pico-8 play session: no input (idle)

[t = 2 s] idle ~2s (no d-pad/buttons)
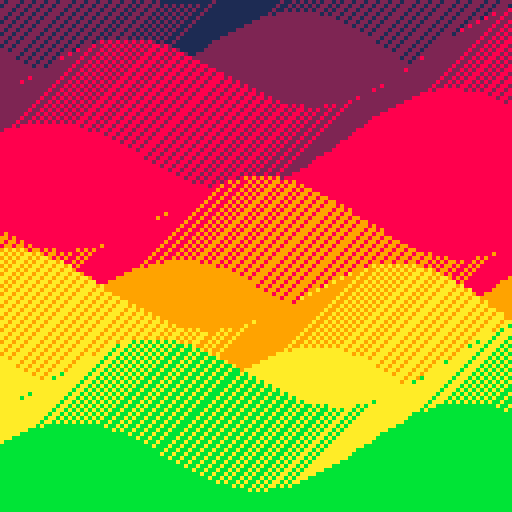
[t = 4 s] idle ~4s (no d-pad/buttons)
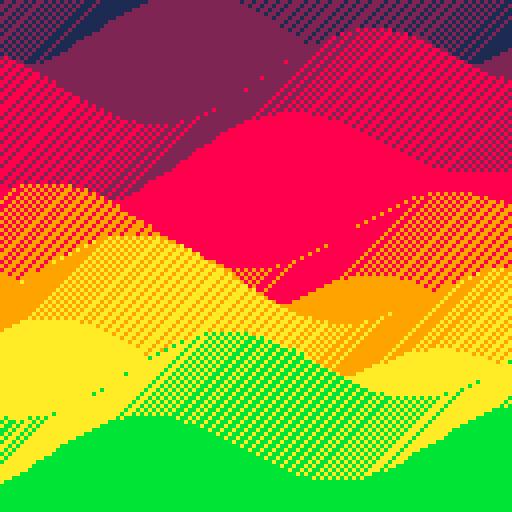
[t = 6 s] idle ~6s (no d-pad/buttons)
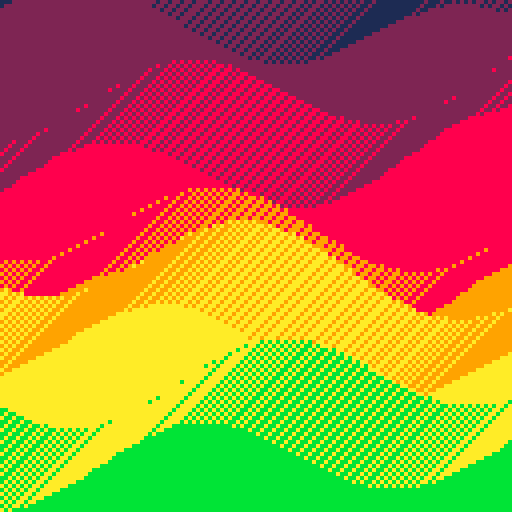
[t = 8 s] idle ~8s (no d-pad/buttons)
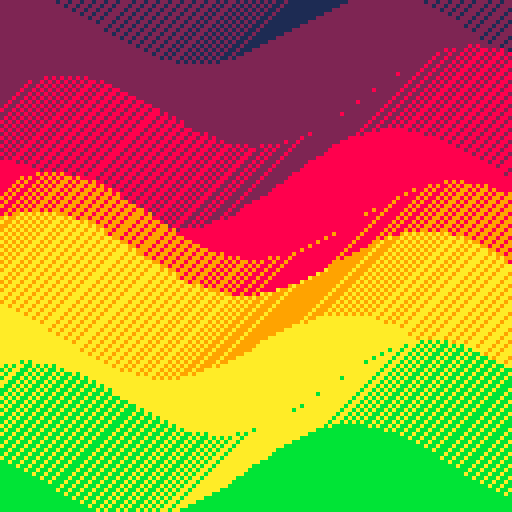

pico-8 cartridge
version 42
__lua__

-- [redacted]
-- 2021-03-25

--[[
  put this check_time function at the start of the cart
  make sure to call check_time() somehwere in the cart.
  in most tweetcarts, the bast place to do this is direclty before "flip()"
--]]
function check_time() 
  --id is stored in the parameters field
  my_id = stat(6)

  --the breadcrumb field is the name of the start cart + "," + the number of seconds we should play
  my_info = stat(100)
  --if we don't have it, stop checking
  if my_info == nil then
    return
  end

  breadcumb_parts = split(my_info, ",", true)
  start_cart_name = breadcumb_parts[1]
  max_time = breadcumb_parts[2]

  --check if we hit the max time
  if time() > max_time or btnp(1) then
    load(start_cart_name,"",my_id)
  end
end
--end of check_time

t=0
pal({1,2,8,9,10,11},1)
::ユか😐⌂::
cls(1)t+=.008
for k=1,5 do
for c=-20,150 do
y=-30+sin(t*(k+1)+c*.01)*10+sin(k*.3-c*.00003*c)*6+k*26+sin(t+k*.3)*5line(c,y,c,y+128,k+1)
if(c%2==0)line(c,y,c-20,y+20,k)
end
end
check_time()
flip()goto ユか😐⌂
